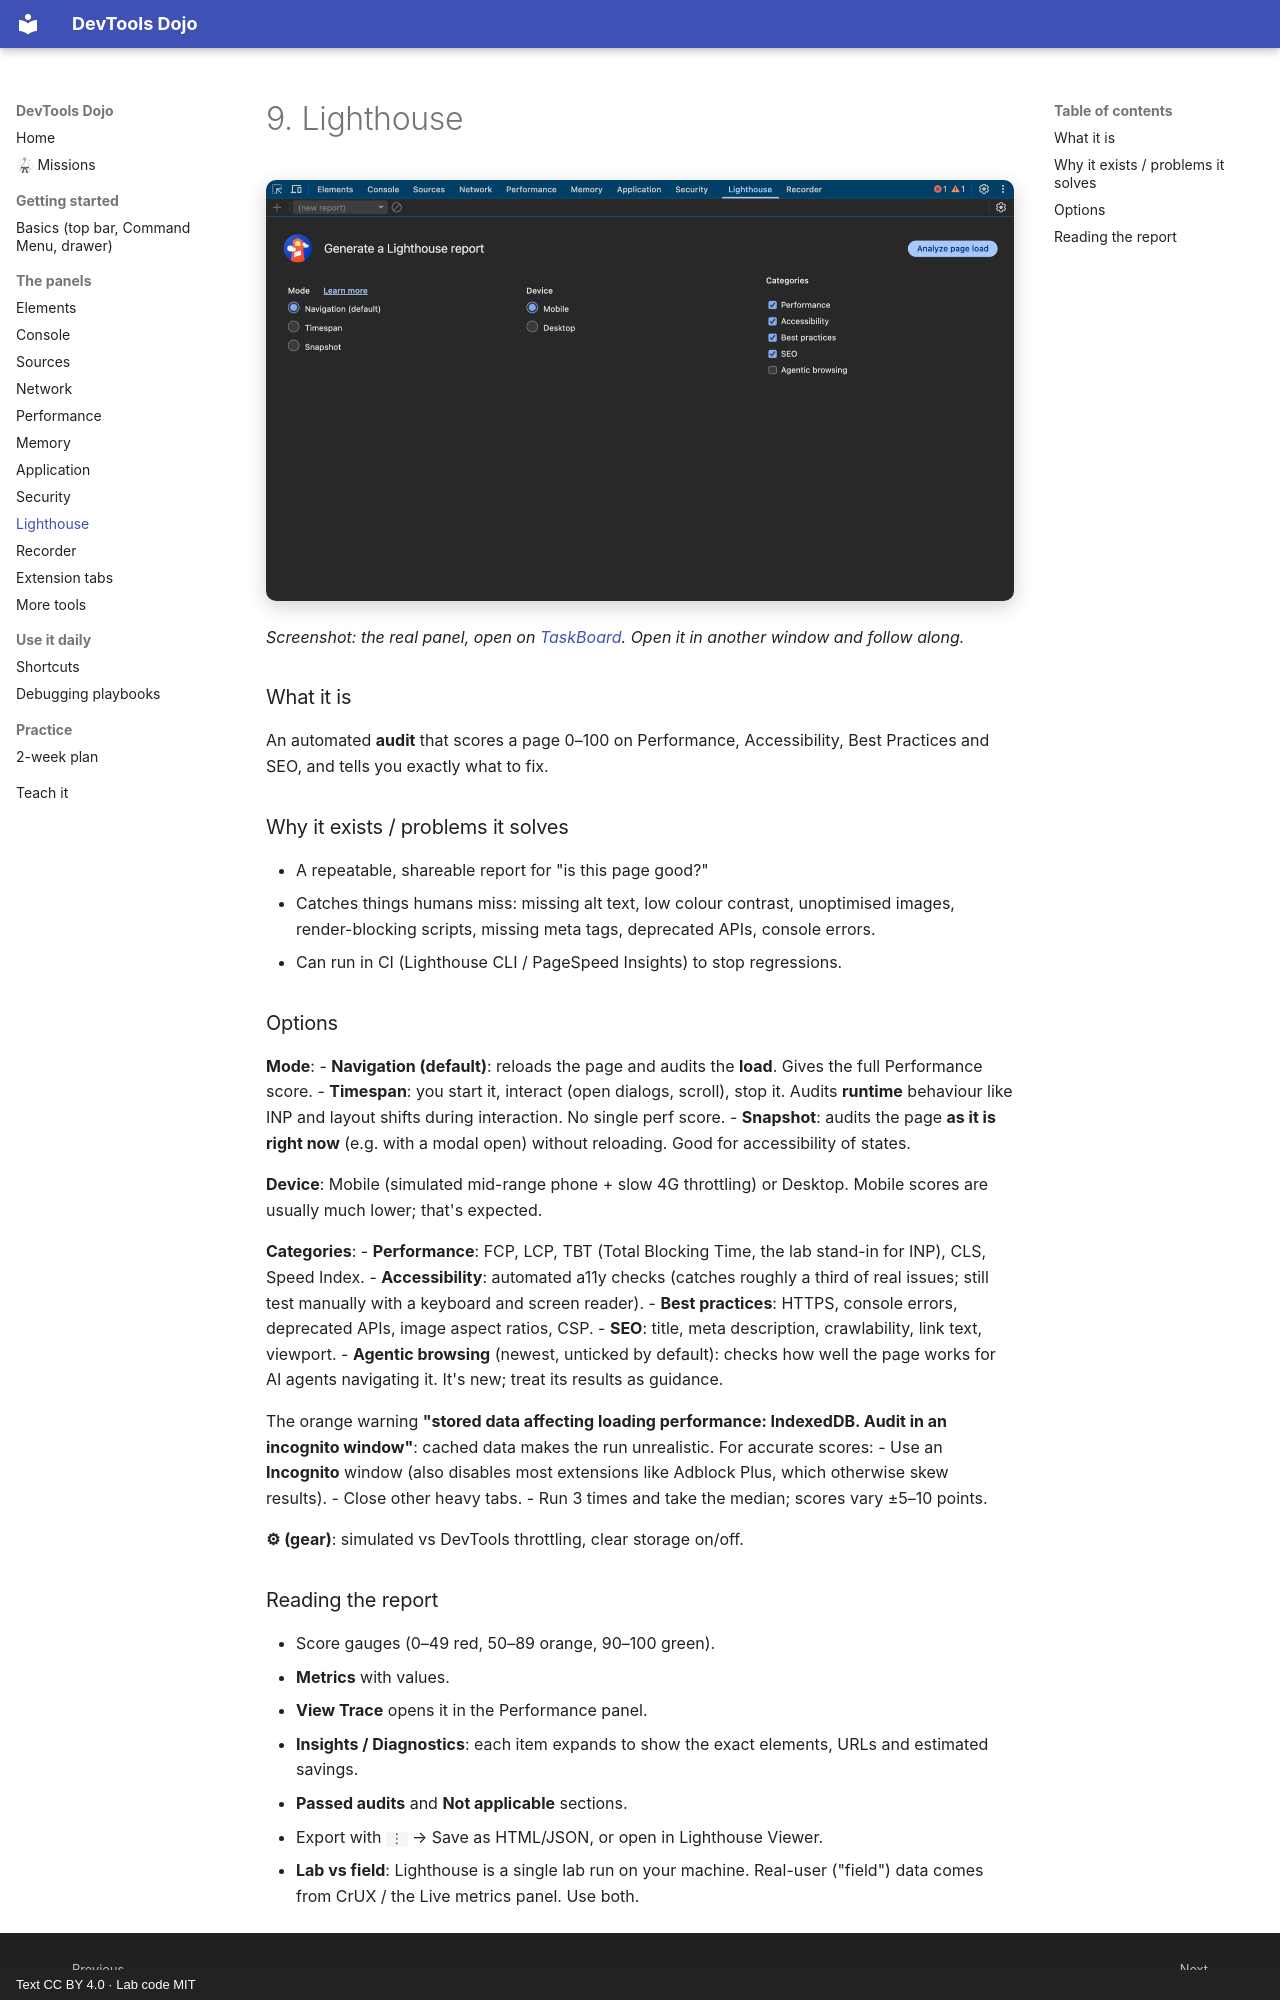

repository: sachinG549/devtools-dojo · page: 09-lighthouse/index.html · generator: mkdocs · copyright: Text CC BY 4.0 · Lab code MIT

# 9. Lighthouse

![Lighthouse panel in Chrome DevTools, inspecting TaskBoard](assets/panel-lighthouse.png){ loading=lazy }

*Screenshot: the real panel, open on [TaskBoard](https://sachinG549.github.io/devtools-dojo/labs/taskboard/){target=_blank}. Open it in another window and follow along.*

### What it is

An automated **audit** that scores a page 0–100 on Performance, Accessibility, Best Practices and SEO, and tells you exactly what to fix.

### Why it exists / problems it solves

- A repeatable, shareable report for "is this page good?"
- Catches things humans miss: missing alt text, low colour contrast, unoptimised images, render-blocking scripts, missing meta tags, deprecated APIs, console errors.
- Can run in CI (Lighthouse CLI / PageSpeed Insights) to stop regressions.

### Options

**Mode**:
- **Navigation (default)**: reloads the page and audits the **load**. Gives the full Performance score.
- **Timespan**: you start it, interact (open dialogs, scroll), stop it. Audits **runtime** behaviour like INP and layout shifts during interaction. No single perf score.
- **Snapshot**: audits the page **as it is right now** (e.g. with a modal open) without reloading. Good for accessibility of states.

**Device**: Mobile (simulated mid-range phone + slow 4G throttling) or Desktop. Mobile scores are usually much lower; that's expected.

**Categories**:
- **Performance**: FCP, LCP, TBT (Total Blocking Time, the lab stand-in for INP), CLS, Speed Index.
- **Accessibility**: automated a11y checks (catches roughly a third of real issues; still test manually with a keyboard and screen reader).
- **Best practices**: HTTPS, console errors, deprecated APIs, image aspect ratios, CSP.
- **SEO**: title, meta description, crawlability, link text, viewport.
- **Agentic browsing** (newest, unticked by default): checks how well the page works for AI agents navigating it. It's new; treat its results as guidance.

The orange warning **"stored data affecting loading performance: IndexedDB. Audit in an incognito window"**: cached data makes the run unrealistic. For accurate scores:
- Use an **Incognito** window (also disables most extensions like Adblock Plus, which otherwise skew results).
- Close other heavy tabs.
- Run 3 times and take the median; scores vary ±5–10 points.

**⚙ (gear)**: simulated vs DevTools throttling, clear storage on/off.
